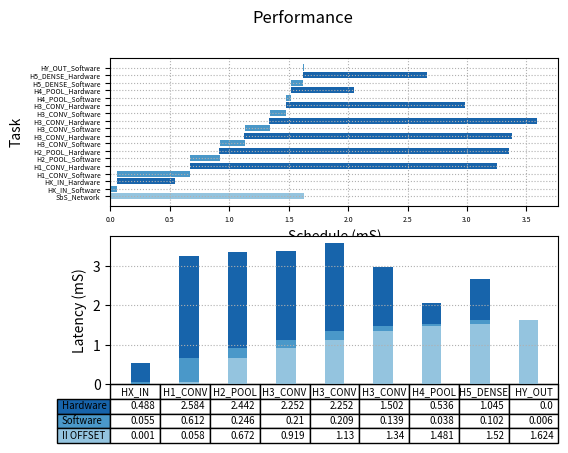

Reproduce this figure in Python.
import matplotlib.pyplot as plt
import numpy as np

fig, (ax1, ax2) = plt.subplots(2, 1)

fig.suptitle('Performance')

begin   = np.array([0.000, 0.001, 0.053, 0.058, 0.667, 0.672, 0.915, 0.919, 1.127, 1.130, 1.337, 1.340, 1.477, 1.481, 1.516, 1.520, 1.620, 1.624])
latency = np.array([1.631, 0.055, 0.488, 0.612, 2.584, 0.246, 2.442, 0.210, 2.252, 0.209, 2.252, 0.139, 1.502, 0.038, 0.536, 0.102, 1.045, 0.006])
event   = ["SbS_Network", "HX_IN_Software", "HX_IN_Hardware", "H1_CONV_Software", "H1_CONV_Hardware", "H2_POOL_Software", "H2_POOL_Hardware", "H3_CONV_Software", "H3_CONV_Hardware", "H3_CONV_Software", "H3_CONV_Hardware", "H3_CONV_Software", "H3_CONV_Hardware", "H4_POOL_Software", "H4_POOL_Hardware", "H5_DENSE_Software", "H5_DENSE_Hardware", "HY_OUT_Software"]
colors = ["#94c4df", "#4a98c9", "#1864ab", "#4a98c9", "#1864ab", "#4a98c9", "#1864ab", "#4a98c9", "#1864ab", "#4a98c9", "#1864ab", "#4a98c9", "#1864ab", "#4a98c9", "#1864ab", "#4a98c9", "#1864ab", "#4a98c9"]


ax1.barh(range(len(begin)),  latency, left=begin, color=colors)
ax1.grid(linestyle = ':')


plt.sca(ax1)
plt.yticks(range(len(begin)), event)
ax1.tick_params(axis='both', which='major', labelsize=5)
ax1.tick_params(axis='both', which='minor', labelsize=1)

plt.xlabel("Schedule (mS)")
plt.ylabel("Task")

data = [[ 0.001, 0.058, 0.672, 0.919, 1.130, 1.340, 1.481, 1.520, 1.624],
        [ 0.055, 0.612, 0.246, 0.210, 0.209, 0.139, 0.038, 0.102, 0.006],
        [ 0.488, 2.584, 2.442, 2.252, 2.252, 1.502, 0.536, 1.045, 0.000]]

columns = ("HX_IN", "H1_CONV", "H2_POOL", "H3_CONV", "H3_CONV", "H3_CONV", "H4_POOL", "H5_DENSE", "HY_OUT")
rows = ["Hardware", "Software", "II OFFSET"]

# Get some pastel shades for the colors
colors = plt.cm.Blues(np.linspace(0.4, 0.8, len(rows)))
n_rows = len(data)

index = np.arange(len(columns)) + 0.3
bar_width = 0.4

# Initialize the vertical-offset for the stacked bar chart.
y_offset = np.zeros(len(columns))

# Plot bars and create text labels for the table
cell_text = []
for row in range(n_rows):
    ax2.bar(index, data[row], bar_width, bottom=y_offset, color=colors[row])
    y_offset = y_offset + data[row]
    cell_text.append(data[row])
# Reverse colors and text labels to display the last value at the top.
colors = colors[::-1]
cell_text.reverse()

plt.sca(ax2)
# Add a table at the bottom of the axes
the_table = ax2.table(cellText=cell_text,
                      rowLabels=rows,
                      rowColours=colors,
                      colLabels=columns,
                      loc='bottom',
                      fontsize='xx-small')

the_table.auto_set_font_size(False)
the_table.set_fontsize(7)


# Adjust layout to make room for the table:

plt.subplots_adjust(left=0.2, bottom=0.2)

plt.ylabel("Latency (mS)")

plt.xticks([])
ax2.grid(linestyle = ':')


plt.show()